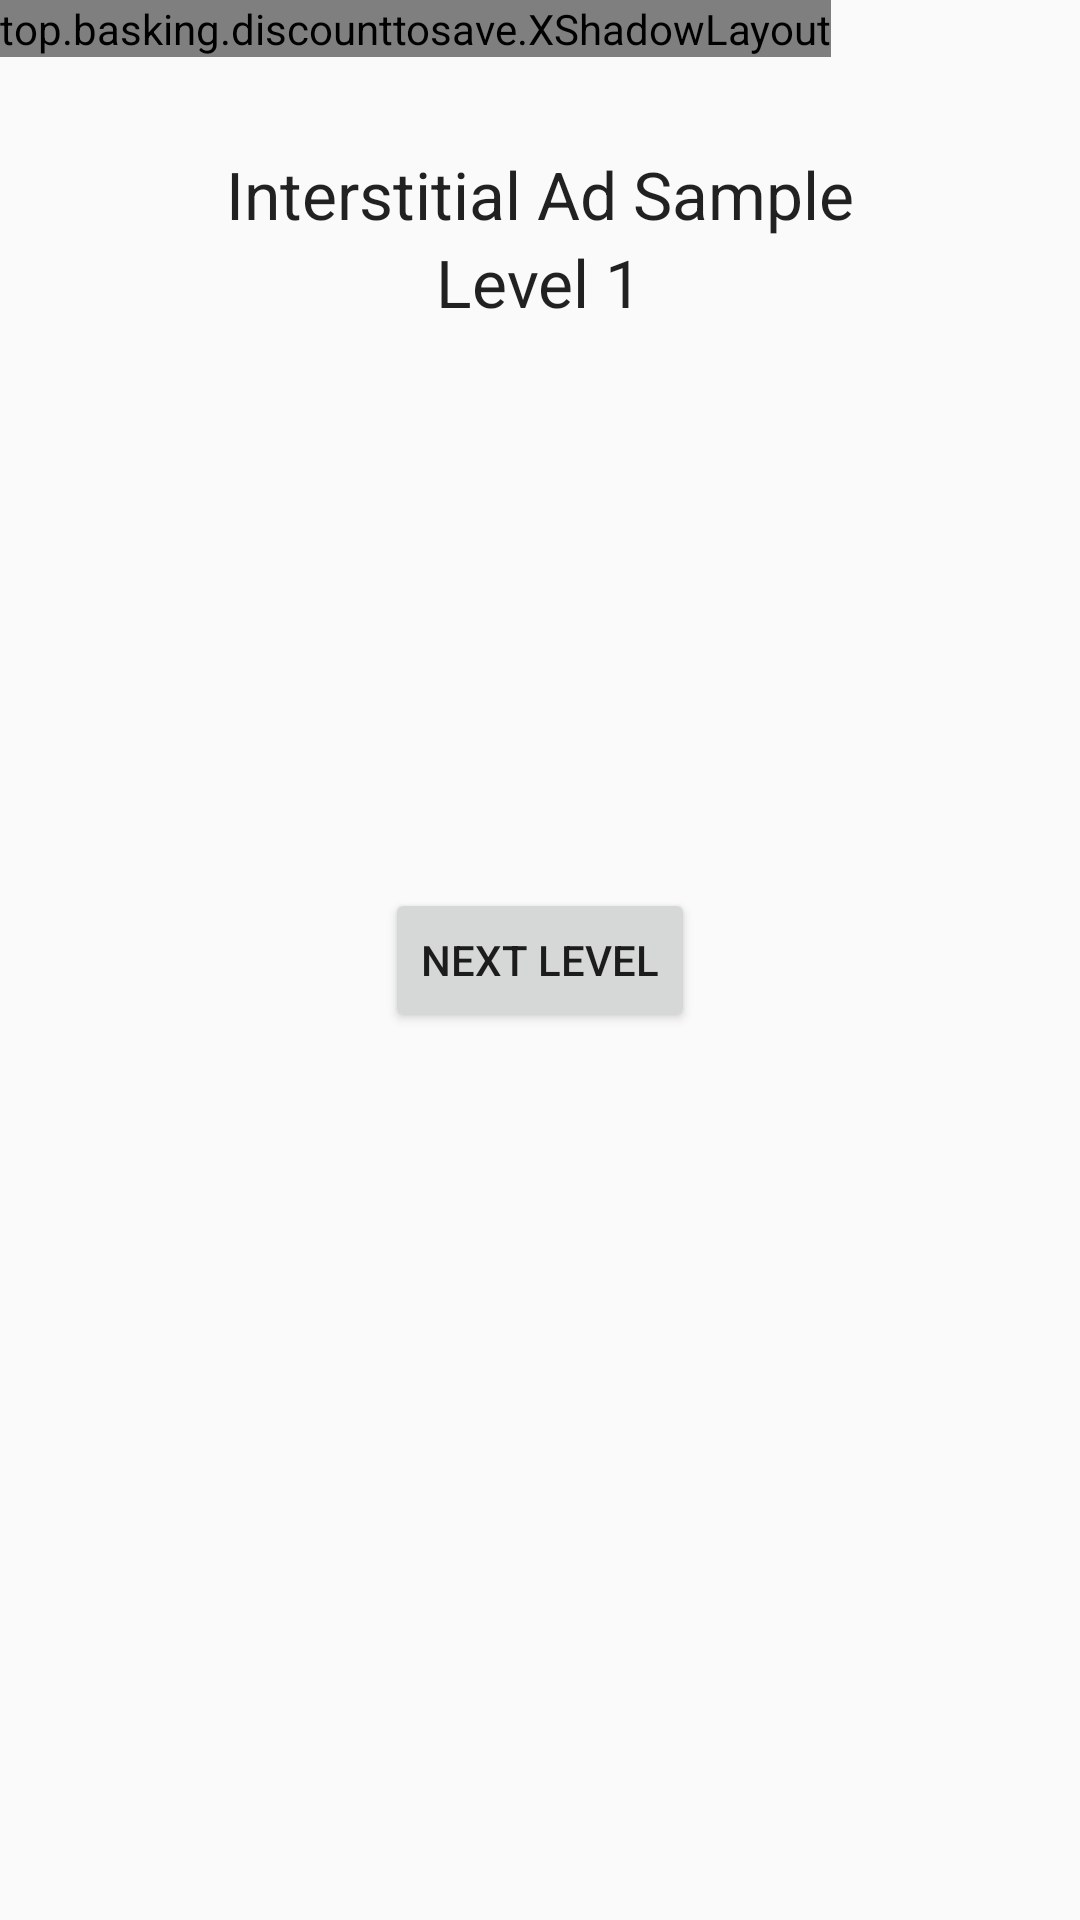

This screen was rendered from an Android layout file. Write that file and the resources it references.
<!-- AndroidManifest.xml: application theme AppTheme -->
<!-- res/layout/activity_main.xml -->
<RelativeLayout xmlns:android="http://schemas.android.com/apk/res/android"

    xmlns:tools="http://schemas.android.com/tools"
    android:layout_width="match_parent"
    android:layout_height="match_parent"
    xmlns:shadow="http://schemas.android.com/apk/res-auto"
    tools:context="top.basking.discounttosave.MainActivity">

    
    <TextView
        android:id="@+id/app_title"
        android:layout_width="wrap_content"
        android:layout_height="wrap_content"
        android:layout_centerHorizontal="true"
        android:layout_marginTop="50dp"
        android:text="@string/interstitial_ad_sample"
        android:textAppearance="?android:attr/textAppearanceLarge" />

    <TextView
        android:id="@+id/level"
        android:layout_width="wrap_content"
        android:layout_height="wrap_content"
        android:layout_below="@+id/app_title"
        android:layout_centerHorizontal="true"
        android:text="@string/start_level"
        android:textAppearance="?android:attr/textAppearanceLarge" />

    <Button
        android:id="@+id/next_level_button"
        android:layout_width="wrap_content"
        android:layout_height="wrap_content"
        android:layout_centerHorizontal="true"
        android:layout_centerVertical="true"
        android:text="@string/next_level" />

    <top.basking.discounttosave.XShadowLayout
        android:layout_width="wrap_content"
        android:layout_height="wrap_content"
        shadow:z_depth="z_depth5"
        shadow:z_depth_shape="rect"
        shadow:z_depth_padding="z_depth5">


        <TextView
            android:layout_width="wrap_content"
            android:layout_height="wrap_content"
            android:text="123"
            android:background="@drawable/discount_bg"/>

    </top.basking.discounttosave.XShadowLayout>
</RelativeLayout>
<!-- resources referenced by this layout -->
<resources>
  <!-- drawable discount_bg (drawable) -->
  <?xml version="1.0" encoding="utf-8"?>
  <layer-list xmlns:android="http://schemas.android.com/apk/res/android">
      
          
              
                  
                  
                  
              
                  
                  
                  
                  
          
      
      <item>
          <shape android:shape="rectangle" >
  
              <gradient
                  android:angle="0"
                  android:endColor="#07B6A1"
                  android:startColor="#3ECEA7" />
  
              <corners
                  android:bottomLeftRadius="5dp"
                  android:bottomRightRadius="5dp"
                  android:topLeftRadius="5dp"
                  android:topRightRadius="5dp" />
          </shape>
      </item>
  </layer-list>
  <string name="interstitial_ad_sample">Interstitial Ad Sample</string>
  <string name="next_level">Next Level</string>
  <string name="start_level">Level 1</string>
  <style name="AppTheme" parent="Theme.AppCompat.Light.DarkActionBar">
          
          <item name="colorPrimary">@color/colorPrimary</item>
          <item name="colorPrimaryDark">@color/colorPrimaryDark</item>
          <item name="colorAccent">@color/colorAccent</item>
      </style>
  <color name="colorPrimary">#3F51B5</color>
  <color name="colorPrimaryDark">#303F9F</color>
  <color name="colorAccent">#FF4081</color>
</resources>
